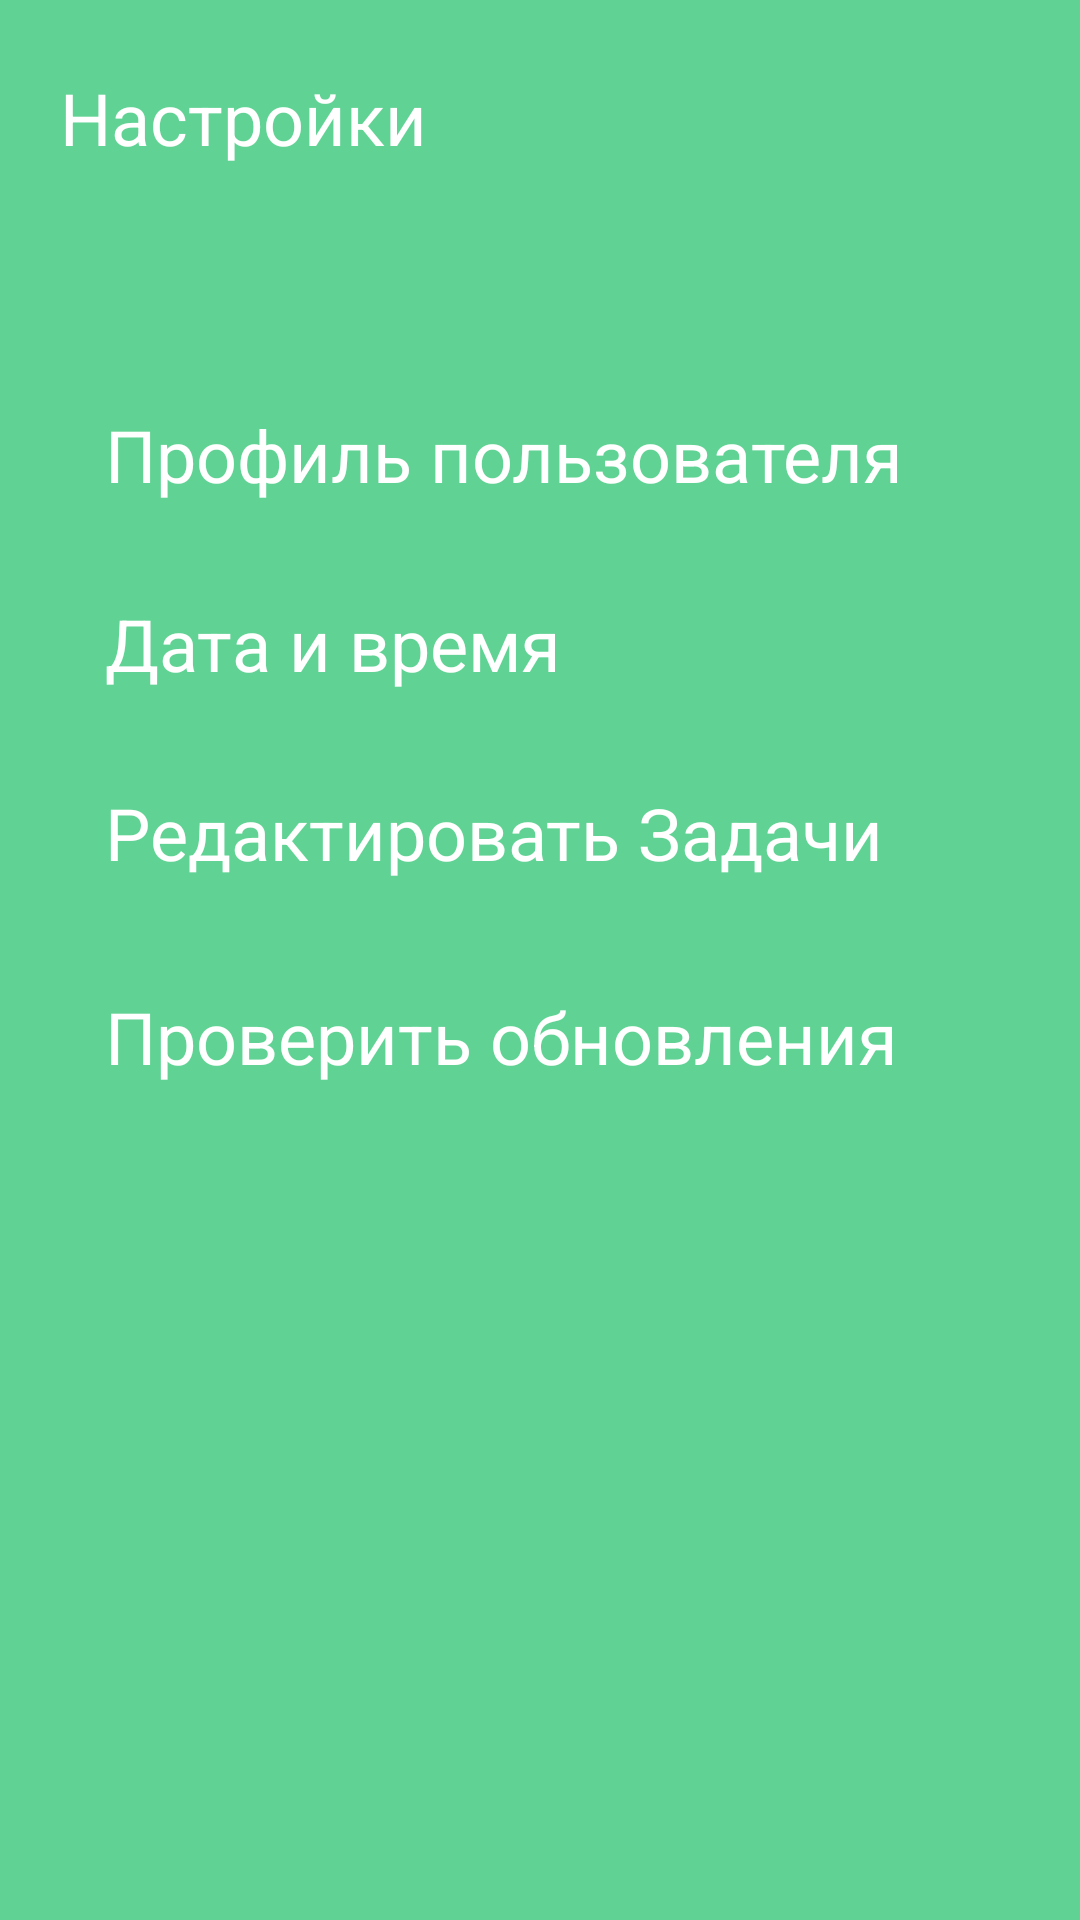

Here is an Android app screen rendered from its layout file. Give the layout XML and the strings, colors and styles it references.
<!-- AndroidManifest.xml: application theme Base.Theme.Pr14_Demin_2 -->
<!-- res/layout/activity_settingsactivity.xml -->
<?xml version="1.0" encoding="utf-8"?>
<GridLayout
    xmlns:android="http://schemas.android.com/apk/res/android"
    xmlns:app="http://schemas.android.com/apk/res-auto"
    android:layout_width="match_parent"
    android:background="@color/green"
    android:layout_height="match_parent"
    android:columnCount="2"
    xmlns:tools="http://schemas.android.com/tools"
    tools:context=".setting"
    android:orientation="vertical"
    android:rowCount="5"
    >
    <TextView
        android:textSize="24dp"
        android:textColor="@color/white"
        android:layout_marginLeft="20dp"
        android:layout_marginTop="23dp"
        android:layout_marginRight="160dp"
        android:layout_weight="0"
        android:layout_span="2"
        android:text="Настройки"
        android:layout_column="0"
        android:layout_row="0"
        />
    <androidx.appcompat.widget.AppCompatImageButton
        android:contentDescription="@string/description"
        android:src="@drawable/people"
        android:background="@color/green"
        android:layout_column="1"
        android:layout_marginTop="17dp"
        android:layout_row="0"

        />
    <androidx.appcompat.widget.AppCompatImageButton
        android:layout_height="48dp"
        android:layout_width="48dp"
        android:layout_marginTop="75dp"
        android:contentDescription="@string/description"
        android:src="@drawable/vector"
        android:background="@drawable/backgrounded"
        android:layout_column="1"
        android:layout_row="1"
        />
    <androidx.appcompat.widget.AppCompatImageButton
        android:layout_height="48dp"
        android:layout_width="48dp"
        android:layout_marginTop="15dp"
        android:src="@drawable/vector"
        android:contentDescription="@string/description"
        android:background="@drawable/backgrounded"
        android:layout_column="1"
        android:layout_row="2"
        />
    <androidx.appcompat.widget.AppCompatImageButton
        android:onClick="reg"

        android:layout_height="48dp"
        android:layout_width="48dp"
        android:layout_marginTop="15dp"
        android:contentDescription="@string/description"
        android:src="@drawable/vector"
        android:background="@drawable/backgrounded"
        android:layout_column="1"
        android:layout_row="3"
        />
    <androidx.appcompat.widget.AppCompatImageButton
        android:layout_height="48dp"
        android:layout_width="48dp"
        android:layout_marginTop="15dp"
        android:contentDescription="@string/description"
        android:src="@drawable/vector"
        android:background="@drawable/backgrounded"
        android:layout_column="1"
        android:layout_row="4"
        />
    <TextView
        android:layout_width="268dp"
        android:layout_column="0"
        android:layout_marginLeft="35dp"
        android:layout_marginTop="80dp"
        android:layout_span="2"
        android:layout_weight="0"
        android:text="Профиль пользователя"
        android:textColor="@color/white"
        android:textSize="24dp"

        android:layout_row="1"/>
    <TextView
        android:layout_width="268dp"
        android:layout_column="0"
        android:layout_marginLeft="35dp"
        android:layout_marginTop="20dp"
        android:layout_span="2"
        android:layout_weight="0"
        android:text="Дата и время"
        android:textColor="@color/white"
        android:textSize="24dp"
        android:layout_row="2"/>

    <TextView
        android:layout_width="269dp"
        android:layout_height="48dp"
        android:layout_row="3"

        android:layout_column="0"
        android:layout_marginLeft="35dp"
        android:layout_marginTop="20dp"
        android:layout_span="2"
        android:layout_weight="0"
        android:text="Редактировать Задачи"
        android:textColor="@color/white"

        android:textSize="24dp" />
    <TextView
        android:layout_width="268dp"
        android:layout_column="0"
        android:layout_marginLeft="35dp"
        android:layout_marginTop="20dp"
        android:layout_span="2"
        android:layout_weight="0"
        android:text="Проверить обновления"
        android:textColor="@color/white"
        android:textSize="24dp"
        android:layout_row="4"/>


</GridLayout>
<!-- resources referenced by this layout -->
<resources>
  <color name="green">#60D394</color>
  <color name="white">#FFFFFFFF</color>
  <!-- drawable backgrounded (drawable) -->
  <?xml version="1.0" encoding="utf-8"?>
  <shape xmlns:android="http://schemas.android.com/apk/res/android">
      <solid  android:color="@color/green"></solid>
  </shape>
  <string name="description">descr</string>
  <style name="Base.Theme.Pr14_Demin_2" parent="Theme.AppCompat.DayNight.NoActionBar">
          
          
      </style>
</resources>
